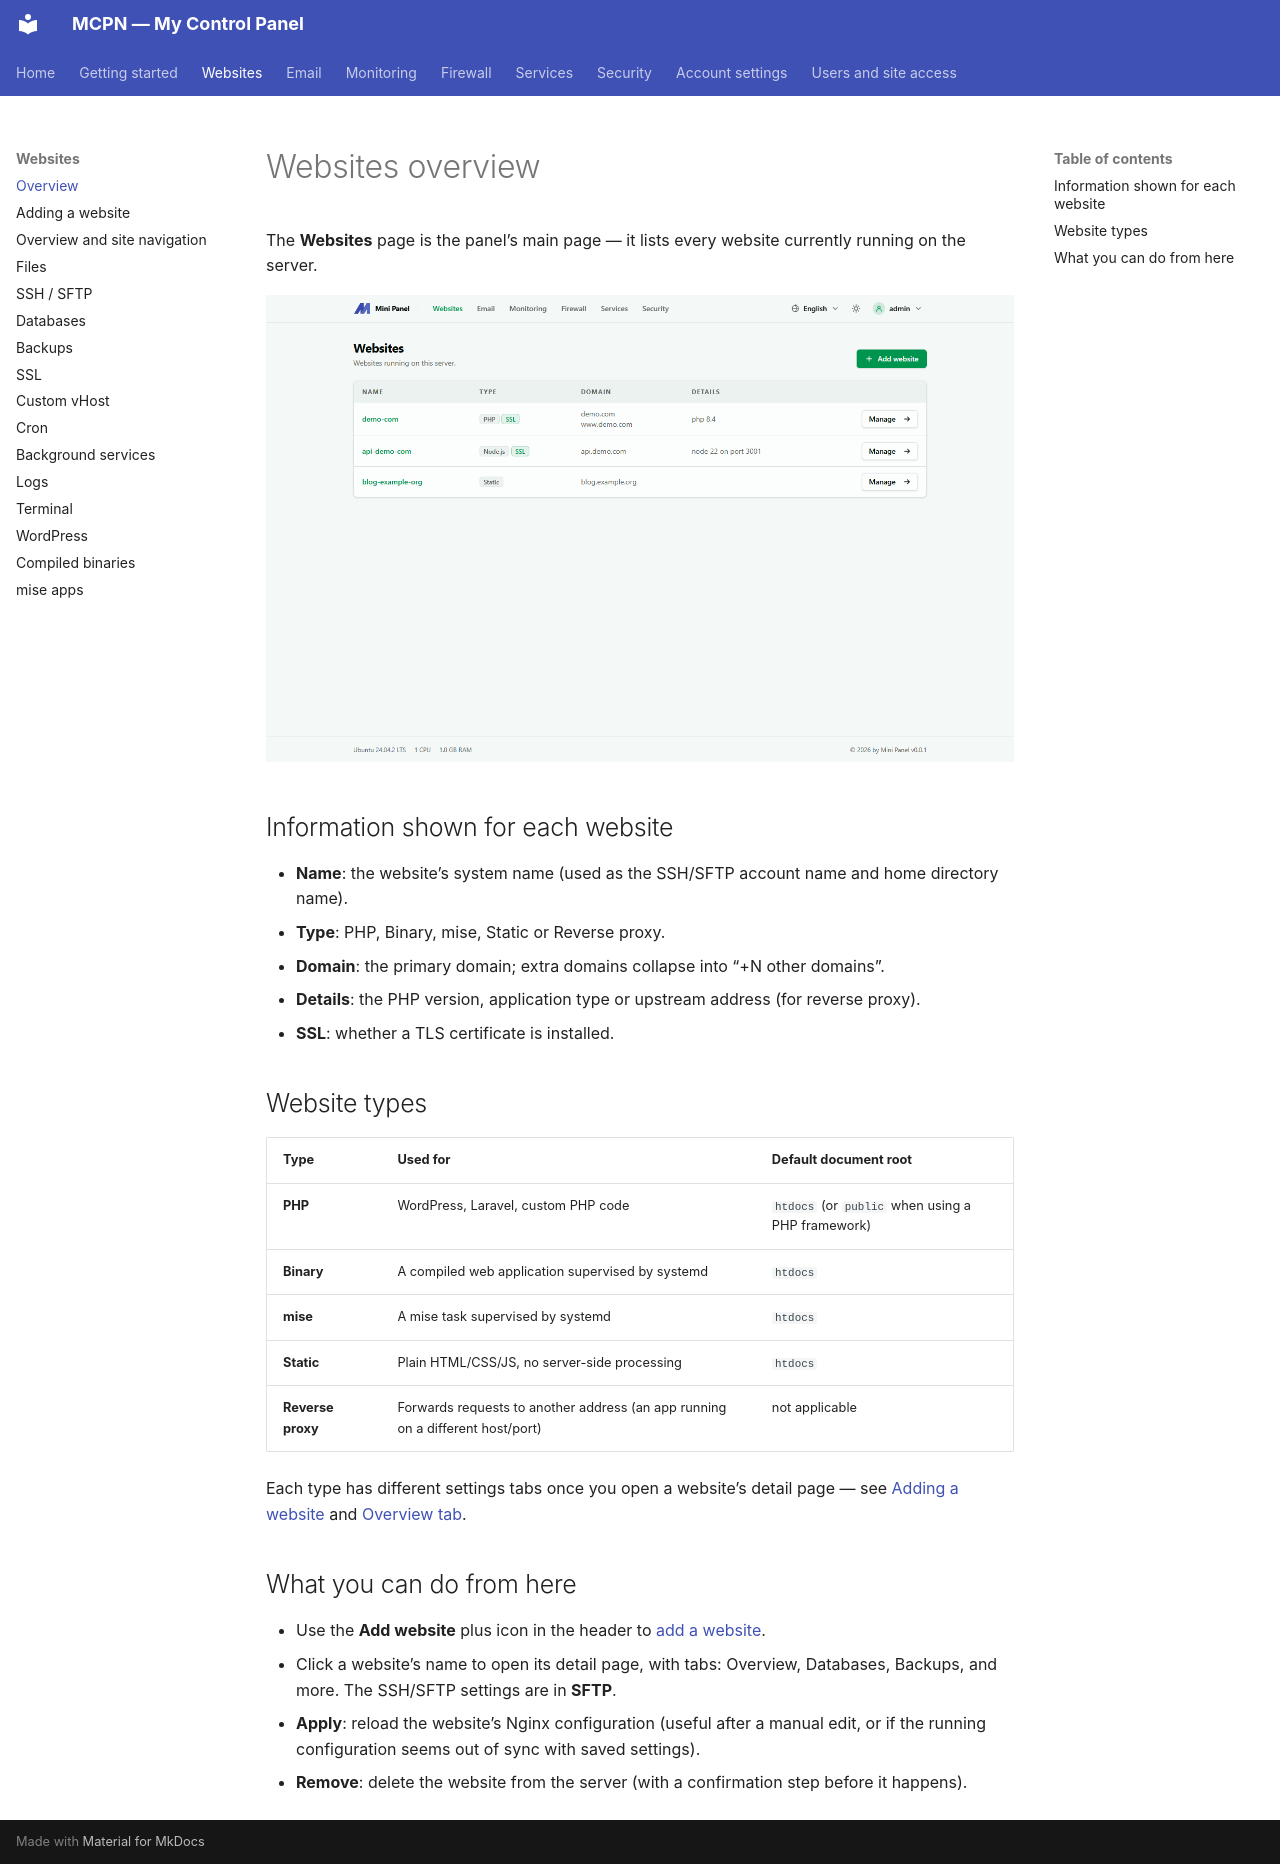

repository: adhikariprivate/MCPanel · page: websites/index.html · generator: mkdocs

---
title: Websites overview
---

# Websites overview

The **Websites** page is the panel’s main page — it lists every website currently running on the server.

![Websites list page with one running PHP website, demo-com](../assets/mpanel/websites.kqhvNKoW_Z2gSpcj.webp)

## Information shown for each website

* **Name**: the website’s system name (used as the SSH/SFTP account name and home directory name).
* **Type**: PHP, Binary, mise, Static or Reverse proxy.
* **Domain**: the primary domain; extra domains collapse into “+N other domains”.
* **Details**: the PHP version, application type or upstream address (for reverse proxy).
* **SSL**: whether a TLS certificate is installed.

## Website types

| Type | Used for | Default document root |
| --- | --- | --- |
| **PHP** | WordPress, Laravel, custom PHP code | `htdocs` (or `public` when using a PHP framework) |
| **Binary** | A compiled web application supervised by systemd | `htdocs` |
| **mise** | A mise task supervised by systemd | `htdocs` |
| **Static** | Plain HTML/CSS/JS, no server-side processing | `htdocs` |
| **Reverse proxy** | Forwards requests to another address (an app running on a different host/port) | not applicable |

Each type has different settings tabs once you open a website’s detail page — see [Adding a website](adding-a-website.md) and [Overview tab](overview-tab.md).

## What you can do from here

* Use the **Add website** plus icon in the header to [add a website](adding-a-website.md).
* Click a website’s name to open its detail page, with tabs: Overview, Databases, Backups, and more. The SSH/SFTP settings are in **SFTP**.
* **Apply**: reload the website’s Nginx configuration (useful after a manual edit, or if the running configuration seems out of sync with saved settings).
* **Remove**: delete the website from the server (with a confirmation step before it happens).
